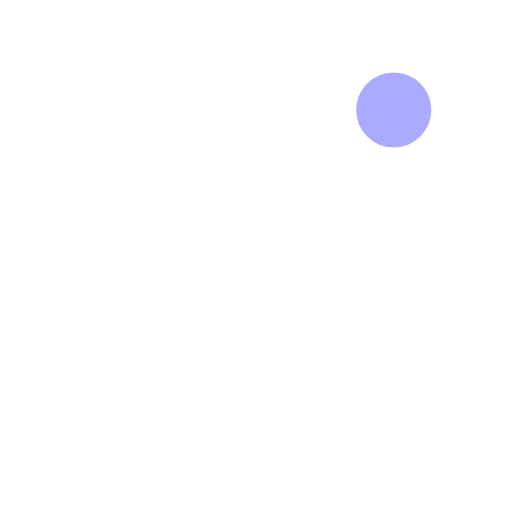
t = 0.00 s
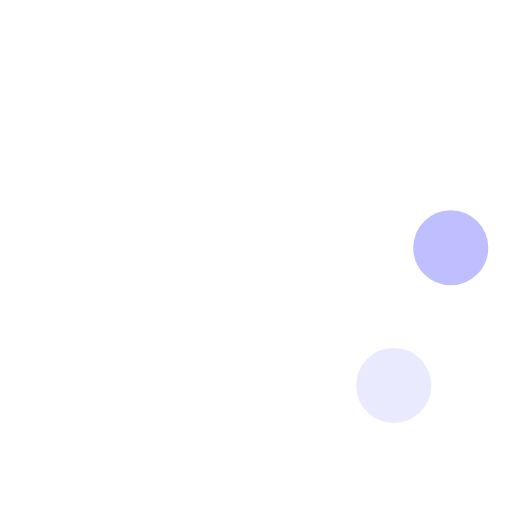
t = 0.23 s
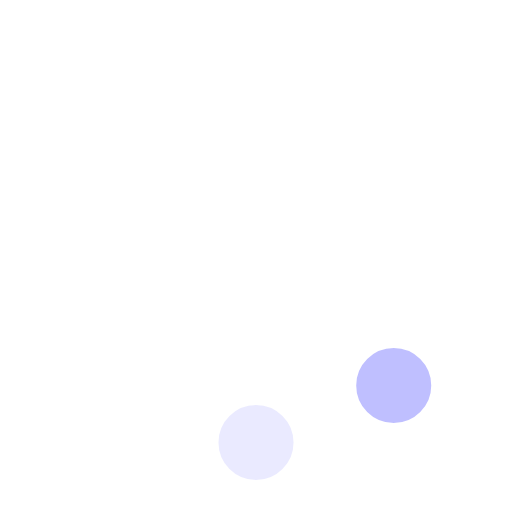
t = 0.42 s
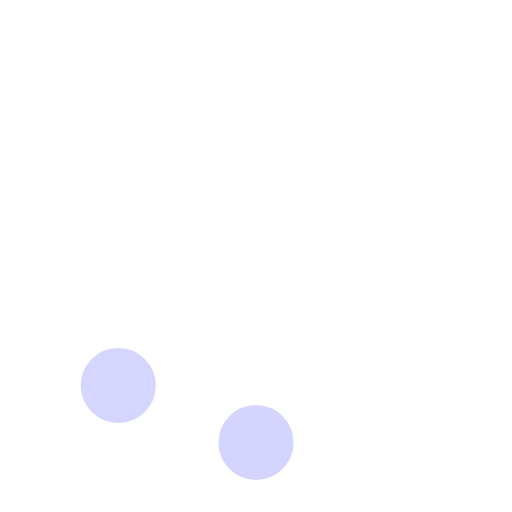
t = 0.65 s
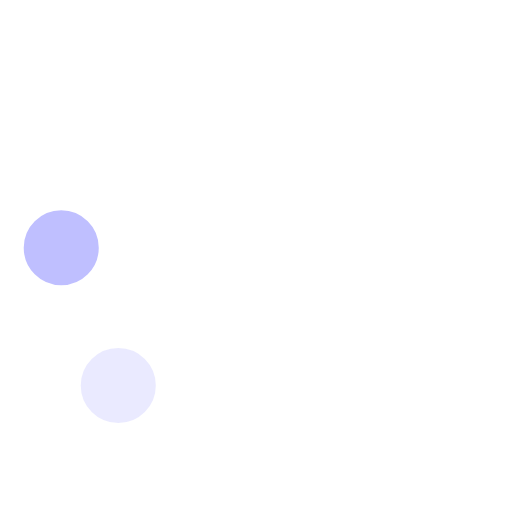
t = 0.88 s
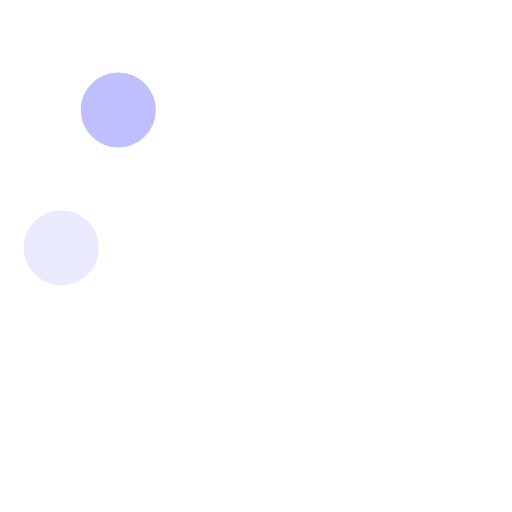
t = 1.07 s

The animated SVG that drew these frames (rendered in a browser with its animation timeline set to each time). Animation: 8 SMIL elements (animate=8); one cycle of 1.30 s, repeats indefinitely.

<!-- By Sam Herbert (@sherb), for everyone. More @ http://goo.gl/7AJzbL -->
<svg width="58" height="58" viewBox="0 0 58 58" xmlns="http://www.w3.org/2000/svg">
    <g fill="none" fill-rule="evenodd">
        <g transform="translate(2 1)" stroke="#FFF" stroke-width="1.5">
            <circle cx="42.601" cy="11.462" r="5" fill-opacity="1" fill="#aaf">
                <animate attributeName="fill-opacity"
                         begin="0s" dur="1.3s"
                         values="1;0;0;0;0;0;0;0" calcMode="linear"
                         repeatCount="indefinite" />
            </circle>
            <circle cx="49.063" cy="27.063" r="5" fill-opacity="0" fill="#aaf">
                <animate attributeName="fill-opacity"
                         begin="0s" dur="1.3s"
                         values="0;1;0;0;0;0;0;0" calcMode="linear"
                         repeatCount="indefinite" />
            </circle>
            <circle cx="42.601" cy="42.663" r="5" fill-opacity="0" fill="#aaf">
                <animate attributeName="fill-opacity"
                         begin="0s" dur="1.3s"
                         values="0;0;1;0;0;0;0;0" calcMode="linear"
                         repeatCount="indefinite" />
            </circle>
            <circle cx="27" cy="49.125" r="5" fill-opacity="0" fill="#aaf">
                <animate attributeName="fill-opacity"
                         begin="0s" dur="1.3s"
                         values="0;0;0;1;0;0;0;0" calcMode="linear"
                         repeatCount="indefinite" />
            </circle>
            <circle cx="11.399" cy="42.663" r="5" fill-opacity="0" fill="#aaf">
                <animate attributeName="fill-opacity"
                         begin="0s" dur="1.3s"
                         values="0;0;0;0;1;0;0;0" calcMode="linear"
                         repeatCount="indefinite" />
            </circle>
            <circle cx="4.938" cy="27.063" r="5" fill-opacity="0" fill="#aaf">
                <animate attributeName="fill-opacity"
                         begin="0s" dur="1.3s"
                         values="0;0;0;0;0;1;0;0" calcMode="linear"
                         repeatCount="indefinite" />
            </circle>
            <circle cx="11.399" cy="11.462" r="5" fill-opacity="0" fill="#aaf">
                <animate attributeName="fill-opacity"
                         begin="0s" dur="1.3s"
                         values="0;0;0;0;0;0;1;0" calcMode="linear"
                         repeatCount="indefinite" />
            </circle>
            <circle cx="27" cy="5" r="5" fill-opacity="0" fill="#aaf">
                <animate attributeName="fill-opacity"
                         begin="0s" dur="1.3s"
                         values="0;0;0;0;0;0;0;1" calcMode="linear"
                         repeatCount="indefinite" />
            </circle>
        </g>
    </g>
</svg>
